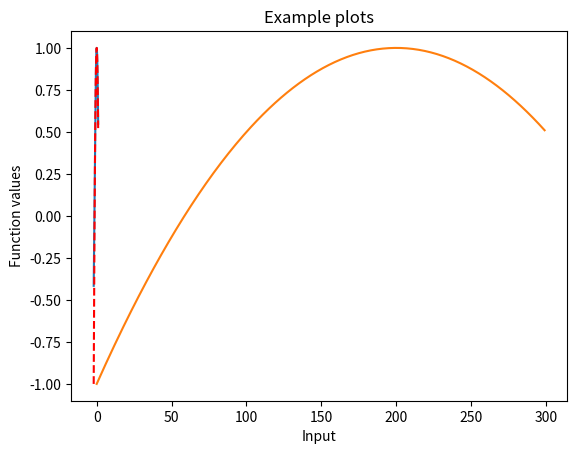
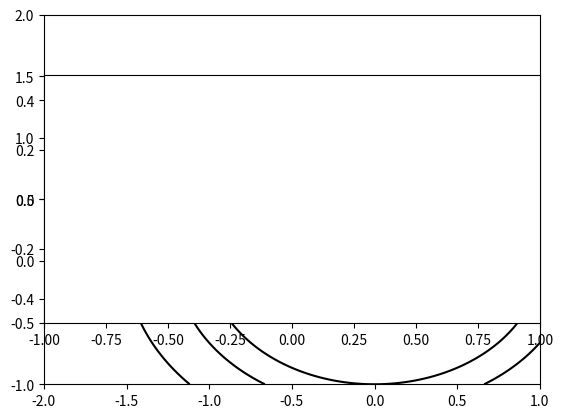

Write Python code to recreate these figures, in order.
import numpy as np
import matplotlib.pyplot as plt
xvals = np.arange(-2, 1, 0.01)      # Grid of 0.01 spacing from -2 to 10
yvals = np.cos(xvals)               # Evaluate function on xvals
plt.plot(xvals, yvals)              # Create line plot with yvals against xvals
# plt.show()                          # Show the figure
newyvals = 1 - 0.5 * xvals**2       # Evaluate quadratic approximation on xvals
plt.plot(xvals, newyvals, 'r--',newyvals)    # Create line plot with red dashed line
plt.title('Example plots')
plt.xlabel("Input")
plt.ylabel("Function values")
# plt.show()                          # Show the figure
plt.figure()                           # Create a new figure window
xlist = np.linspace(-2.0, 1.0, 100)    # Create 1-D arrays for x,y dimensions
ylist = np.linspace(-1.0, 2.0, 100)
X,Y = np.meshgrid(xlist, ylist)        # Create 2-D grid xlist,ylist values
Z = np.sqrt(X**2 + Y**2)               # Compute function values on the grid
plt.contour(X, Y, Z, [0.5, 1.0, 1.2, 1.5], colors = "k", linestyles = "solid")
plt.axes().set_aspect("equal")         # Scale the plot size to get same aspect ratio
plt.axis([-1.0, 1.0, -0.5, 0.5])       # Change axis limits
plt.show()